Run: headless pygame with SDL's dummy video driver; simulated clock (each Clock.tick advances the game by its frame time, no real sleeping); random seed 0; keys injected as events and as key.get_pressed() state; no mouse input.
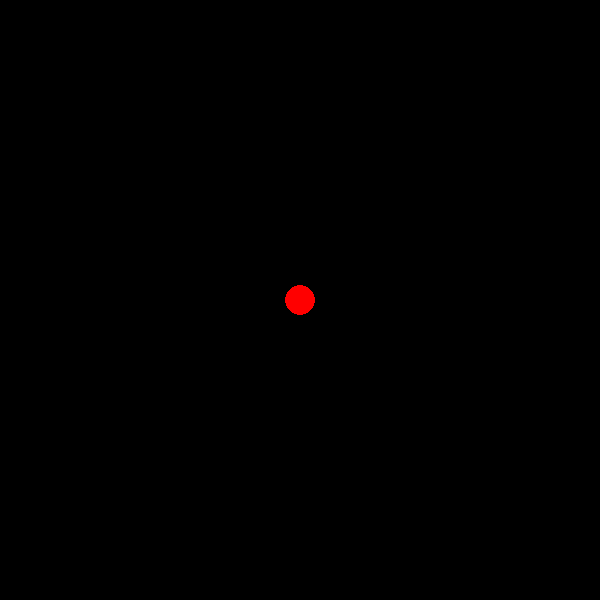
Frame 1 of 4 · flips 1–60 · no input
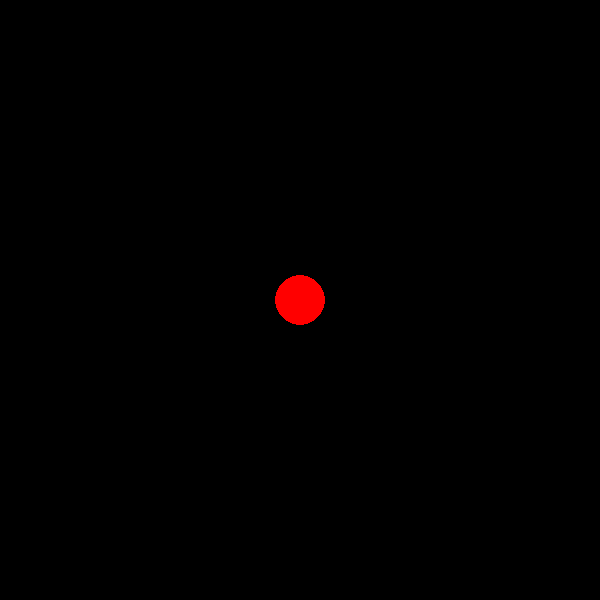
Frame 2 of 4 · flips 61–180 · tapped SPACE, RETURN · held RIGHT (→), D
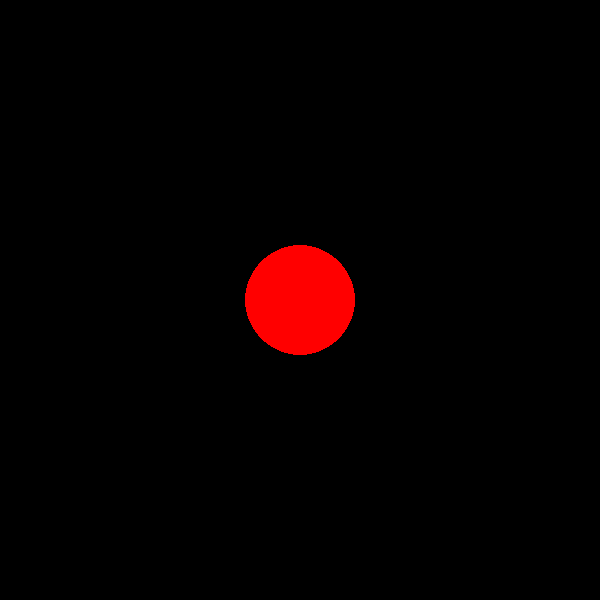
Frame 3 of 4 · flips 181–300 · held DOWN (↓), S
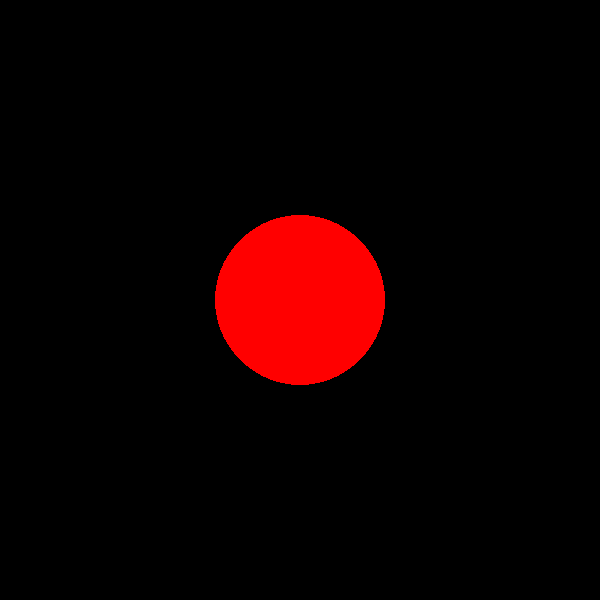
Frame 4 of 4 · flips 301–420 · held LEFT (←), A, UP (↑), W

The pygame program that drew these frames:

import pygame, math
pygame.init()

# create a window
w = 600
h = 600
win = pygame.display.set_mode((w,h))
pygame.display.set_caption("ooOOooOOoo")

clock = pygame.time.Clock() # create a clock object that controls frame rate

# DEFINE FUNCTIONS

# function definition STORES task, but doesn't execute
def sinePulse(angle):
    # calculates values between -100 and 100
    return 100 * math.sin(math.radians(angle)) 

def pulse(size, step):
    # oscillate between values of 5 and 100
    if size >= 100 or size <= 5:
        # size hits upper limit (100)
        step *= -1 # changes sign
    else:
        size += step # increment size
    return step


# ANIMATION LOOP SETUP
Step = 5 # increment size for circle growth
size = 80 # start size of circle
x = w/2 # horiz center of screen
y = h/2 # vertical center of screen
t = 0 # start value for circle size
running = True

while running:
    win.fill((0,0,0)) # clears screen of prior drawings
    
    # draw a pulsing circle
    # size = sinePulse(t)
    pygame.draw.circle(win, (255, 0, 0), (x,y), size)
    # t += 5
    size += Step
    Step = pulse(size, Step)

    pygame.display.update() # draw all our images onto surface
    clock.tick(30) # 30 fps
